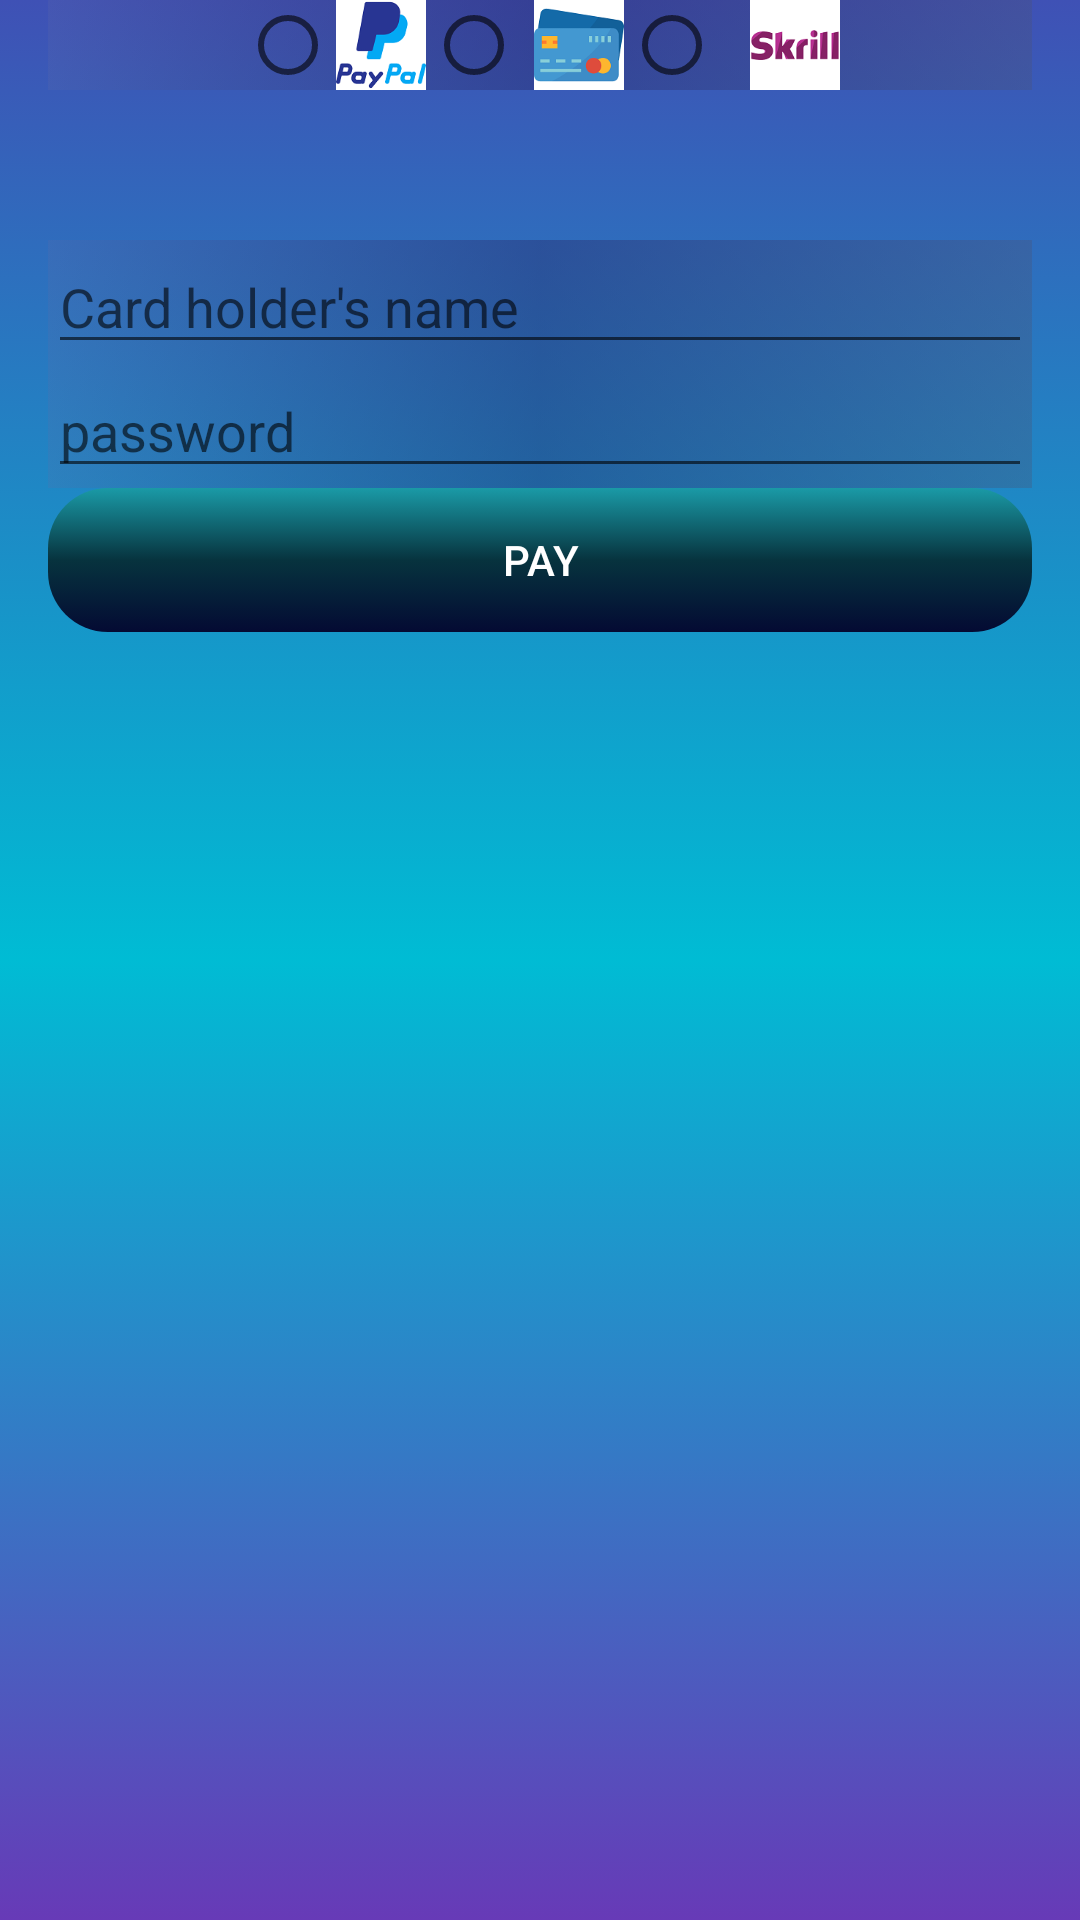

Here is an Android app screen rendered from its layout file. Give the layout XML and the strings, colors and styles it references.
<!-- AndroidManifest.xml: application theme Theme.OnlineLibrary -->
<!-- res/layout/payment.xml -->
<?xml version="1.0" encoding="utf-8"?>
<RelativeLayout
    xmlns:android="http://schemas.android.com/apk/res/android"
    android:layout_width="match_parent"
    android:background="@drawable/bluebackground"
    android:layout_height="wrap_content">
    <RelativeLayout
        android:id="@+id/payid"
        android:layout_marginLeft="16dp"
        android:layout_marginRight="16dp"
        android:background="@drawable/transparent_background"
        android:layout_width="match_parent"
        android:layout_height="wrap_content">
        <RadioGroup
            android:background="@drawable/recycle_background"
            android:id="@+id/paymentgroupRadio"
            android:gravity="center_horizontal"
            xmlns:android="http://schemas.android.com/apk/res/android"
            android:layout_width="match_parent"
            android:layout_height="wrap_content"
            android:orientation="horizontal">

            <RadioButton
                android:id="@+id/paypal"


                android:onClick="makepaymentmethode"
                android:layout_width="wrap_content"
                android:layout_height="match_parent"/>
            <ImageView

                android:layout_width="30dp"
                android:layout_height="30dp"
                android:background="@drawable/paypal"/>


            <RadioButton


                android:id="@+id/cardpayment"
                android:onClick="makepaymentmethode"
                android:layout_width="wrap_content"
                android:layout_height="match_parent"/>
            <ImageView
                android:layout_marginLeft="4dp"
                android:layout_width="30dp"
                android:layout_height="30dp"
                android:background="@drawable/creditcard"/>

            <RadioButton
                android:layout_marginRight="10dp"

                android:id="@+id/skrill"
                android:onClick="makepaymentmethode"
                android:layout_width="wrap_content"
                android:layout_height="match_parent"/>
            <ImageView

                android:layout_width="30dp"
                android:layout_height="30dp"
                android:background="@drawable/skrill"/>
        </RadioGroup>

        <RelativeLayout
            android:visibility="gone"
            android:id="@+id/paypal_board"
            android:background="@drawable/recycle_background"
            android:layout_marginTop="50dp"
            android:layout_below="@+id/paymentgroupRadio"
            android:layout_width="match_parent"
            android:layout_height="wrap_content">
            <EditText
                android:textColor="@color/white"
                android:inputType="textEmailAddress"
                android:id="@+id/paypal_username"
                android:hint="Card holder's name"
                android:layout_width="match_parent"
                android:layout_height="wrap_content"/>
            <EditText
                android:textColor="@color/white"
                android:layout_width="match_parent"
                android:layout_height="wrap_content"
                android:layout_below="@+id/paypal_username"
                android:id="@+id/paypal_password"
                android:hint="password"
                android:inputType="textPassword"
                />
        </RelativeLayout>
        <RelativeLayout
            android:visibility="gone"
            android:id="@+id/debitcard_board"
            android:background="@drawable/recycle_background"
            android:layout_marginTop="50dp"
            android:layout_below="@+id/paymentgroupRadio"
            android:layout_width="match_parent"
            android:layout_height="wrap_content">
            <EditText
                android:textColor="@color/white"
                android:inputType="textCapWords"
                android:id="@+id/cardHolder_name"
                android:hint="Card holder's name"
                android:layout_width="match_parent"
                android:layout_height="wrap_content"/>
            <EditText
                android:textColor="@color/white"
                android:layout_width="match_parent"
                android:layout_height="wrap_content"
                android:layout_below="@+id/cardHolder_name"
                android:id="@+id/card_cvv"
                android:hint="CVV"
                android:inputType="textPassword"
                />
            <EditText
                android:textColor="@color/white"
                android:layout_width="match_parent"
                android:layout_height="wrap_content"
                android:layout_below="@+id/card_cvv"
                android:id="@+id/card_expiredate"
                android:hint="dd/mm"
                android:inputType="textPassword"
                />
        </RelativeLayout>
        <RelativeLayout

            android:id="@+id/skrill_board"
            android:background="@drawable/recycle_background"
            android:layout_marginTop="50dp"
            android:layout_below="@+id/paymentgroupRadio"
            android:layout_width="match_parent"
            android:layout_height="wrap_content">
            <EditText
                android:textColor="@color/white"
                android:inputType="textEmailAddress"
                android:id="@+id/skrill_username"
                android:hint="Card holder's name"
                android:layout_width="match_parent"
                android:layout_height="wrap_content"/>
            <EditText
                android:textColor="@color/white"
                android:layout_width="match_parent"
                android:layout_height="wrap_content"
                android:layout_below="@+id/skrill_username"
                android:id="@+id/skrill_password"
                android:hint="password"
                android:inputType="textPassword"
                />
        </RelativeLayout>


    </RelativeLayout>
    <Button
        android:textColor="@color/white"
        android:background="@drawable/button_background"
        android:layout_marginLeft="16dp"
        android:layout_marginRight="16dp"
        android:layout_below="@id/payid"
        android:layout_width="match_parent"
        android:layout_height="wrap_content"
        android:text="Pay"

        android:layout_centerVertical="true"/>


</RelativeLayout>
<!-- resources referenced by this layout -->
<resources>
  <!-- drawable bluebackground (drawable) -->
  <?xml version="1.0" encoding="utf-8"?>
  <selector xmlns:android="http://schemas.android.com/apk/res/android">
  
      <item>
          <shape>
              <gradient android:angle="90" android:startColor="#673AB7" android:centerColor="#00BCD4" android:endColor="#3F51B5"></gradient>
          </shape>
      </item>
  </selector>
  <!-- drawable button_background (drawable) -->
  <?xml version="1.0" encoding="utf-8"?>
  <selector xmlns:android="http://schemas.android.com/apk/res/android">
      <item>
          <shape>
              <corners android:radius="20dp"/>
              <gradient android:angle="90" android:startColor="#040A33" android:centerColor="#CC021C1C" android:endColor="#CC199F9F"/>
          </shape>
      </item>
  </selector>
  <!-- drawable creditcard: png bitmap (drawable, 5785 bytes) -->
  <!-- drawable paypal: png bitmap (drawable, 6544 bytes) -->
  <!-- drawable recycle_background (drawable) -->
  <?xml version="1.0" encoding="utf-8"?>
  <selector xmlns:android="http://schemas.android.com/apk/res/android">
  
      <item>
          <shape>
              <gradient android:startColor="#31626BA6" android:centerColor="#5B251F5C" android:endColor="#4F4C5170"/>
          </shape>
      </item>
  </selector>
  <!-- drawable skrill: png bitmap (drawable, 5237 bytes) -->
  <style name="Theme.OnlineLibrary" parent="Theme.AppCompat.DayNight.DarkActionBar">
          
          <item name="colorPrimary">@color/purple_500</item>
          <item name="colorPrimaryVariant">@color/purple_700</item>
          <item name="colorOnPrimary">@color/white</item>
          
          <item name="colorSecondary">@color/teal_200</item>
          <item name="colorSecondaryVariant">@color/teal_700</item>
          <item name="colorOnSecondary">@color/black</item>
          
          <item name="android:statusBarColor" tools:targetApi="l">?attr/colorPrimaryVariant</item>
          
      </style>
  <!-- not gathered from this repository: default colours our renderer supplied (Android Studio template values) -->
  <color name="purple_500">#FF6200EE</color>
  <color name="purple_700">#FF3700B3</color>
  <color name="teal_200">#FF03DAC5</color>
  <color name="teal_700">#FF018786</color>
  <color name="black">#FF000000</color>
  <color name="white">#FFFFFFFF</color>
</resources>
